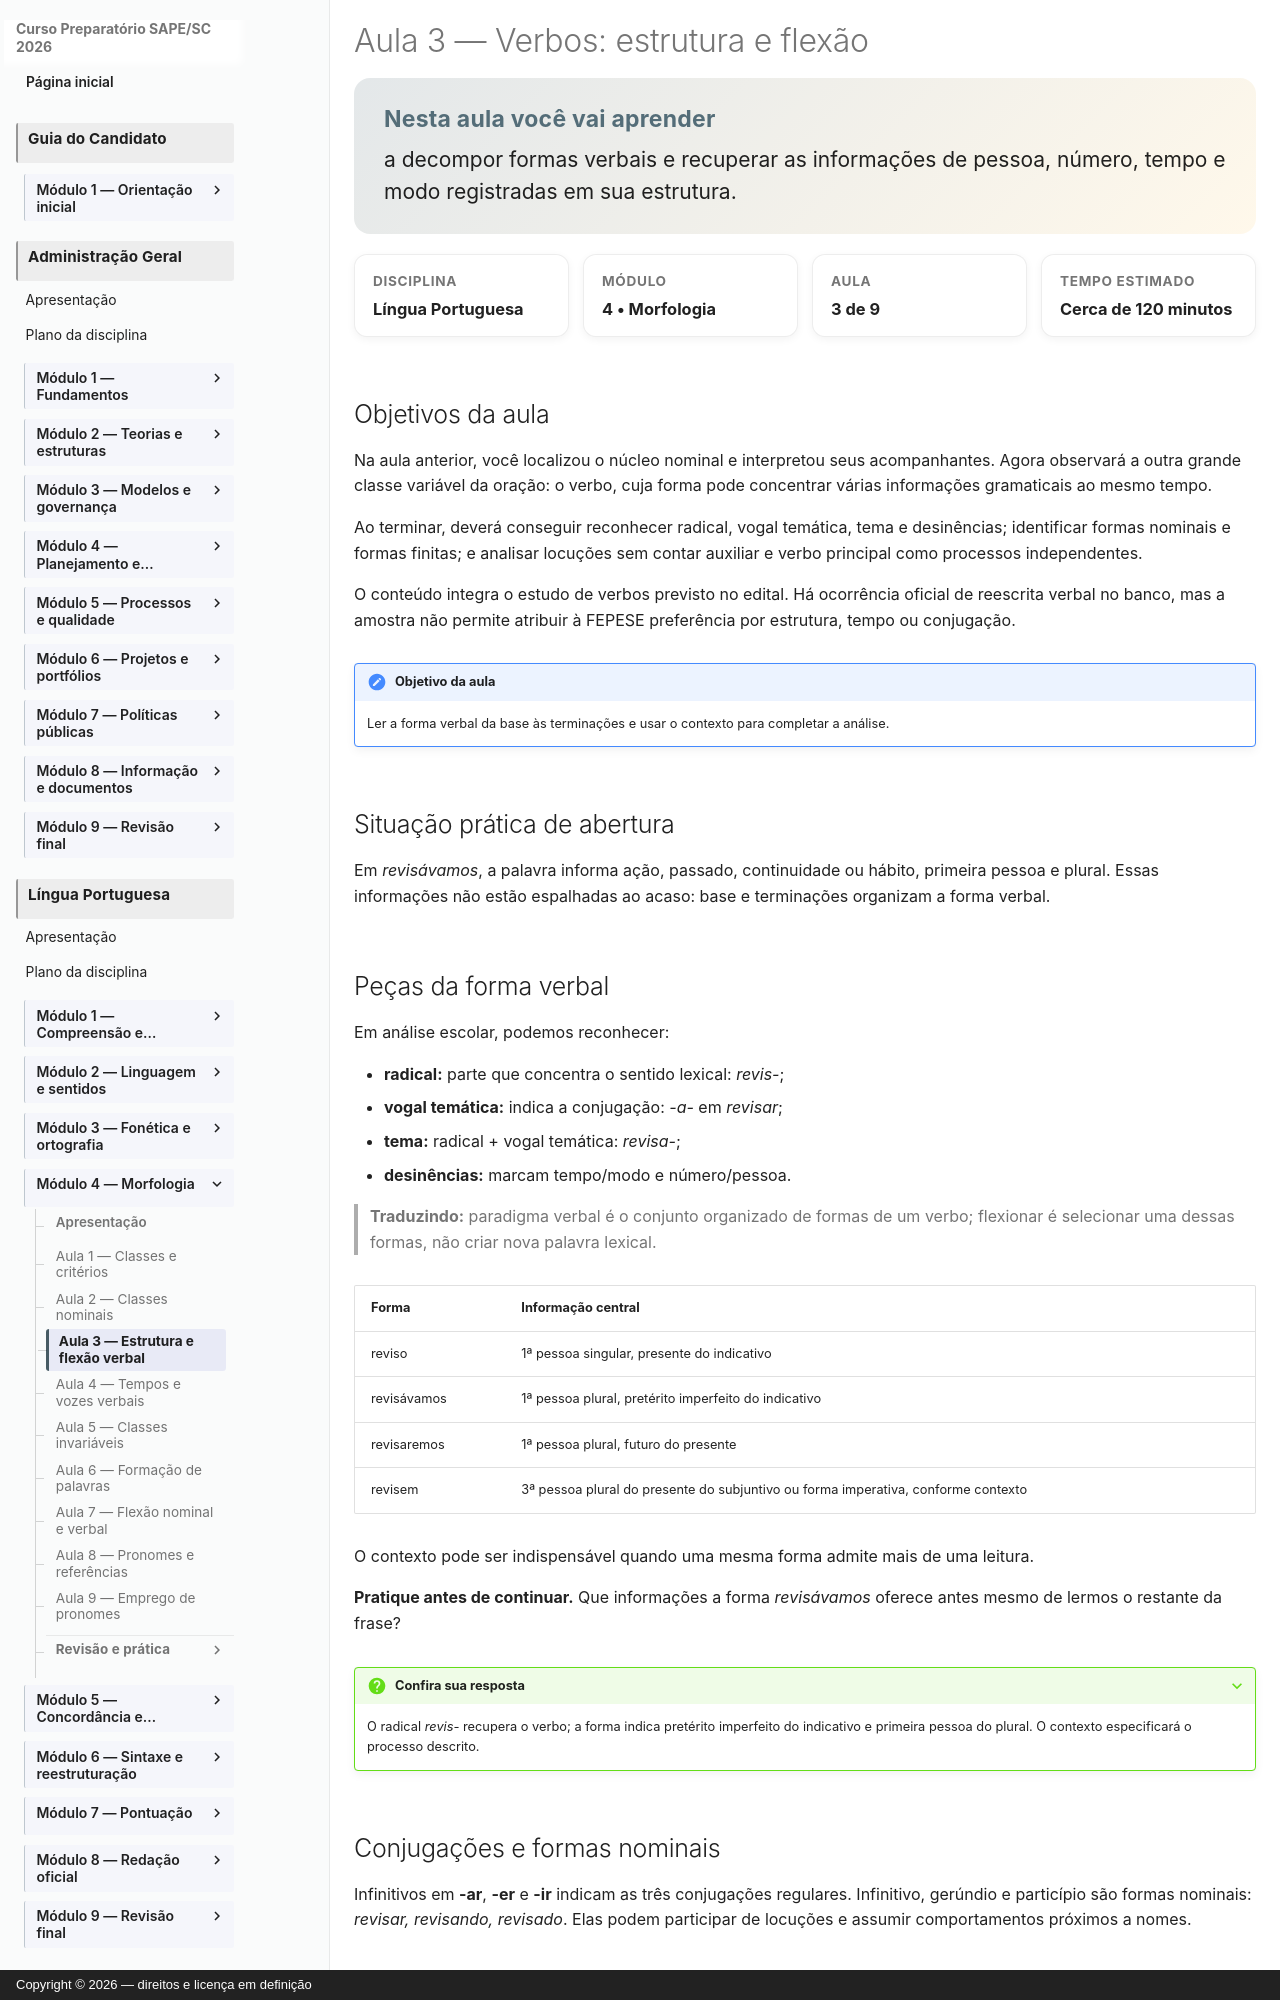

repository: vmedinax/curso-sape-sc-2026 · page: 01-portugues/modulo-04-aula-03-verbos-estrutura-flexao/index.html · generator: mkdocs · copyright: Copyright © 2026 — direitos e licença em definição

---
id: portugues-modulo-04-aula-03
title: "Aula 3 — Verbos: estrutura e flexão"
description: "Como reconhecer radical, tema, desinências e formas verbais."
discipline: 01-portugues
module: 4
lesson: 3
status: draft
edital_refs:
  - anexo-2-lingua-portuguesa-verbos-estrutura-e-flexao
prerequisites:
  - portugues-modulo-04-aula-01
  - portugues-modulo-03-aula-03
estimated_minutes: 120
authors:
  - Equipe do Curso SAPE/SC
reviewers: []
last_reviewed: 2026-08-04
sources:
  - "Edital SAPE/SC nº 001/2026, Anexo 2, p. 27"
tags:
  - verbos
  - flexao-verbal
  - formas-nominais
  - locucao-verbal
---

# Aula 3 — Verbos: estrutura e flexão

<section class="lesson-goal">
  <h2>Nesta aula você vai aprender</h2>
  <p>a decompor formas verbais e recuperar as informações de pessoa, número, tempo e modo registradas em sua estrutura.</p>
</section>

<div class="lesson-meta-grid">
  <div class="lesson-meta-card"><span>Disciplina</span><strong>Língua Portuguesa</strong></div>
  <div class="lesson-meta-card"><span>Módulo</span><strong>4 • Morfologia</strong></div>
  <div class="lesson-meta-card"><span>Aula</span><strong>3 de 9</strong></div>
  <div class="lesson-meta-card"><span>Tempo estimado</span><strong>Cerca de 120 minutos</strong></div>
</div>

## Objetivos da aula

Na aula anterior, você localizou o núcleo nominal e interpretou seus acompanhantes. Agora observará a outra grande classe variável da oração: o verbo, cuja forma pode concentrar várias informações gramaticais ao mesmo tempo.

Ao terminar, deverá conseguir reconhecer radical, vogal temática, tema e desinências; identificar formas nominais e formas finitas; e analisar locuções sem contar auxiliar e verbo principal como processos independentes.

O conteúdo integra o estudo de verbos previsto no edital. Há ocorrência oficial de reescrita verbal no banco, mas a amostra não permite atribuir à FEPESE preferência por estrutura, tempo ou conjugação.

!!! note "Objetivo da aula"
    Ler a forma verbal da base às terminações e usar o contexto para completar a análise.

## Situação prática de abertura

Em *revisávamos*, a palavra informa ação, passado, continuidade ou hábito, primeira pessoa e plural. Essas informações não estão espalhadas ao acaso: base e terminações organizam a forma verbal.
